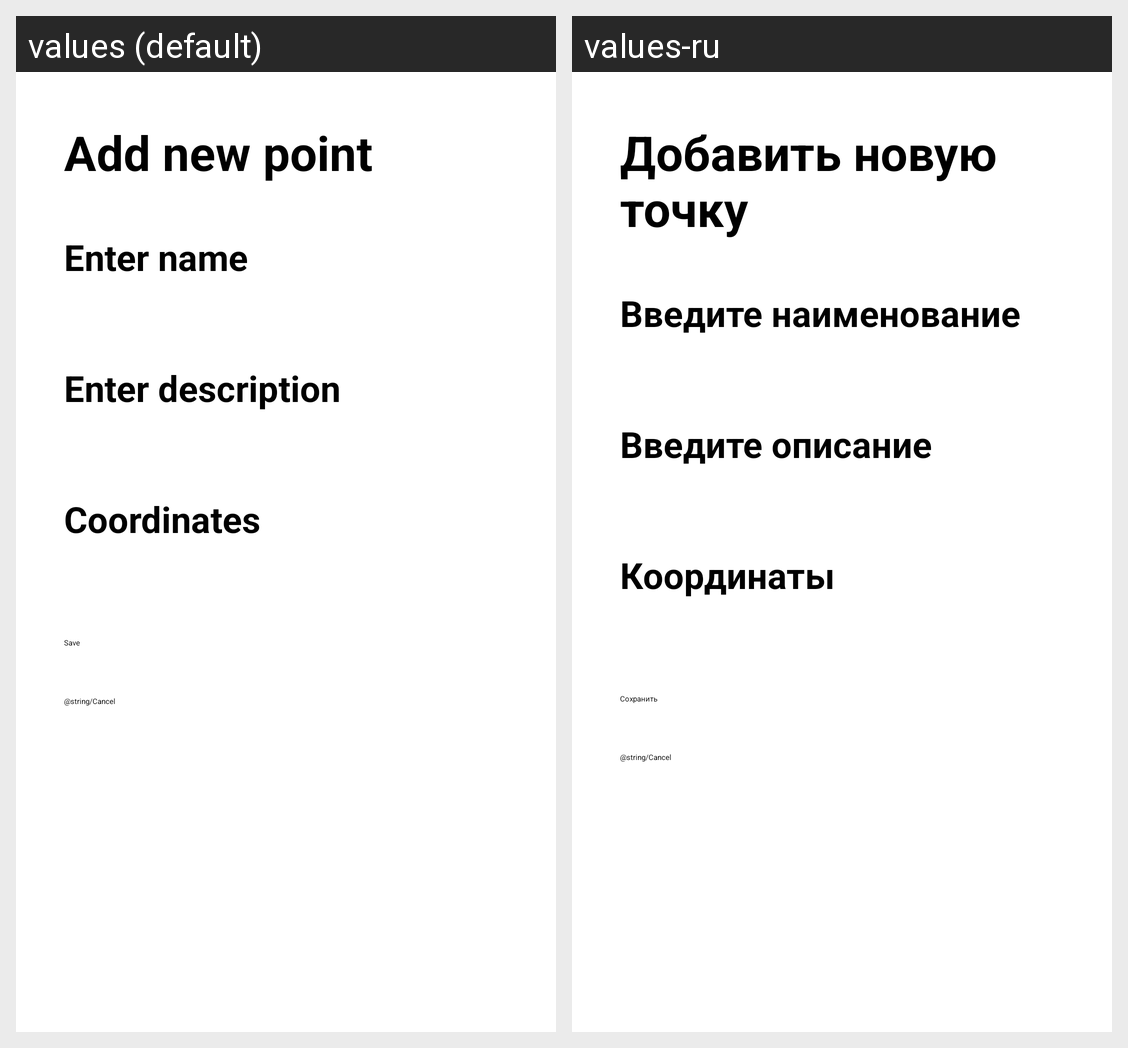

For this localized Android screen grid, give each drawn string resource with its value in every locale shown.
Android screen res/layout/new_point.xml rendered under 2 locales, left to right: values (default), values-ru. Device: Nexus 5 (rendered at 1080×1920; each locale shown at half size, 540×960, under a caption strip naming it); theme Theme.Marker.
Strings drawn on this screen, with the default value and each locale's value (text and hints the layout hard-codes, and strings that could not be matched under every locale, appear in the picture but are not listed):

add_new_point
  values: Add new point
  values-ru: Добавить новую точку

add_name
  values: Enter name
  values-ru: Введите наименование

add_description
  values: Enter description
  values-ru: Введите описание

coordinates
  values: Coordinates
  values-ru: Координаты

save
  values: Save
  values-ru: Сохранить
